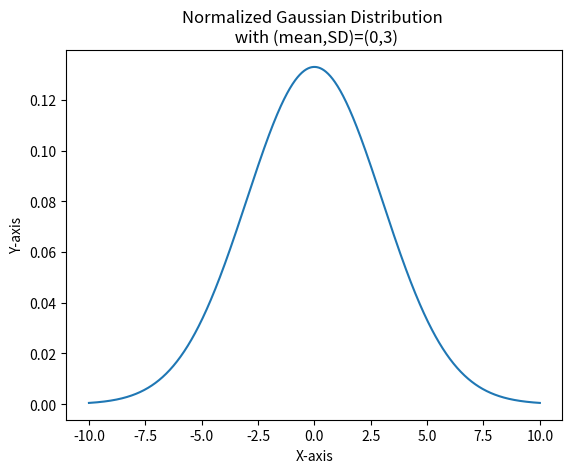

This figure's Python source:
import numpy as np
import matplotlib.pyplot as plt

mean = 0
SD = 3

# the normalized Gaussian curve 
def Gaussian_dist(value):
	return ((1 / (np.sqrt(2 * np.pi) * SD)) * np.exp(-0.5 * (1 / SD * (value - mean))**2))

x = np.linspace(-10, 10, 1000)
y = Gaussian_dist(x)

plt.plot(x, y)
plt.xlabel('X-axis')
plt.ylabel('Y-axis')
plt.title('Normalized Gaussian Distribution \n with (mean,SD)=(0,3)')
plt.savefig("gaussian.png")
plt.show()

# OR by creating data that is normally distributed
# values = np.random.normal(mean, SD, 100000)
# plt.hist(values, 1000)
# plt.show()